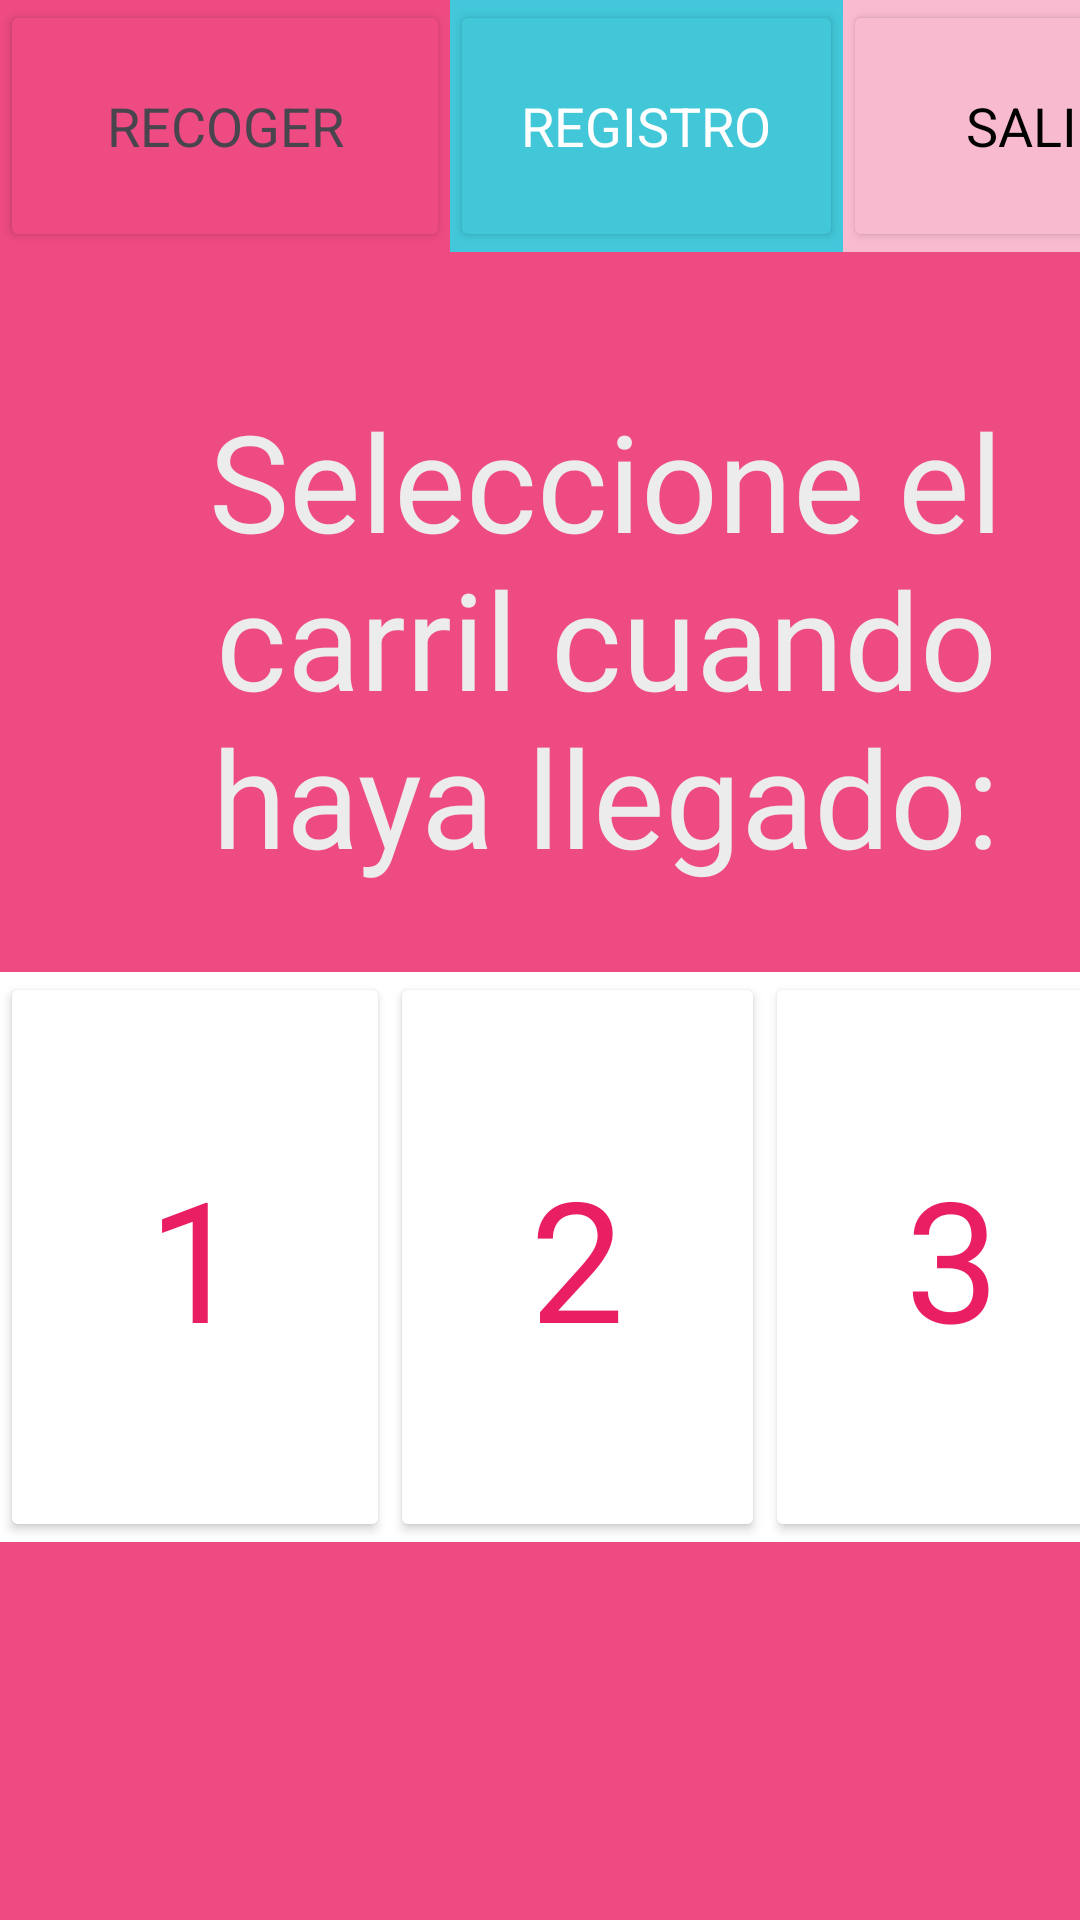

This screen was rendered from an Android layout file. Write that file and the resources it references.
<!-- AndroidManifest.xml: application theme Theme.ProyectoEscuela -->
<!-- res/layout/activity_carril.xml -->
<?xml version="1.0" encoding="utf-8"?>
<AbsoluteLayout xmlns:android="http://schemas.android.com/apk/res/android"
    xmlns:app="http://schemas.android.com/apk/res-auto"
    xmlns:tools="http://schemas.android.com/tools"
    android:layout_width="match_parent"
    android:layout_height="match_parent"
    android:background="#EE4B82"
    tools:context=".AlumnoReg">

    <LinearLayout
        android:layout_width="match_parent"
        android:layout_height="84dp"
        android:layout_x="0dp"
        android:layout_y="0dp"
        android:orientation="horizontal">

        <LinearLayout
            android:layout_width="150dp"
            android:layout_height="match_parent"
            android:layout_x="80dp"
            android:layout_y="412dp"
            android:background="#EE4B82"
            android:orientation="horizontal">

            <Button
                android:id="@+id/buttonRegistrar2"
                android:layout_width="match_parent"
                android:layout_height="match_parent"
                android:layout_weight="1"
                android:backgroundTint="#EF4B83"
                android:text="RECOGER"
                android:textAppearance="@style/TextAppearance.AppCompat.Medium" />


        </LinearLayout>

        <LinearLayout
            android:layout_width="131dp"
            android:layout_height="match_parent"
            android:layout_x="80dp"
            android:layout_y="412dp"
            android:background="#42C8DA"
            android:orientation="horizontal">

            <Button
                android:id="@+id/buttonAlumnos"
                android:layout_width="match_parent"
                android:layout_height="match_parent"
                android:layout_weight="1"
                android:backgroundTint="#42C7D9"
                android:text="REGISTRO"
                android:textAppearance="@style/TextAppearance.AppCompat.Medium"
                android:textColor="#FFFFFF" />
        </LinearLayout>

        <LinearLayout
            android:layout_width="130dp"
            android:layout_height="match_parent"
            android:layout_x="80dp"
            android:layout_y="412dp"
            android:background="#F9BBD0"
            android:orientation="horizontal">

            <Button
                android:id="@+id/buttonSalir"
                android:layout_width="match_parent"
                android:layout_height="match_parent"
                android:layout_weight="1"
                android:backgroundTint="#F8BACF"
                android:text="SALIR"
                android:textAppearance="@style/TextAppearance.AppCompat.Medium"
                android:textColor="#000000" />
        </LinearLayout>


    </LinearLayout>

    <LinearLayout
        android:layout_width="match_parent"
        android:layout_height="190dp"
        android:layout_x="0dp"
        android:layout_y="324dp"
        android:orientation="horizontal">

        <Space
            android:layout_width="10dp"
            android:layout_height="match_parent"
            android:layout_weight="1" />

        <LinearLayout
            android:layout_width="130dp"
            android:layout_height="match_parent"
            android:layout_x="80dp"
            android:layout_y="412dp"
            android:background="#FFFFFF"
            android:orientation="horizontal">

            <Button
                android:id="@+id/buttonCarril1"
                android:layout_width="match_parent"
                android:layout_height="match_parent"
                android:layout_weight="1"
                android:backgroundTint="#FFFFFF"
                android:text="1"
                android:textColor="#E91E63"
                android:textAppearance="@style/TextAppearance.AppCompat.Display3" />


        </LinearLayout>

        <Space
            android:layout_width="10dp"
            android:layout_height="match_parent"
            android:layout_weight="1" />

        <LinearLayout
            android:layout_width="125dp"
            android:layout_height="match_parent"
            android:layout_x="80dp"
            android:layout_y="412dp"
            android:background="#FFFFFF"
            android:orientation="horizontal">

            <Button
                android:id="@+id/buttonCarril2"
                android:layout_width="match_parent"
                android:layout_height="match_parent"
                android:layout_weight="1"
                android:backgroundTint="#FFFFFF"
                android:text="2"
                android:textAppearance="@style/TextAppearance.AppCompat.Display3"
                android:textColor="#E91E63" />
        </LinearLayout>

        <Space
            android:layout_width="10dp"
            android:layout_height="match_parent"
            android:layout_weight="1" />

        <LinearLayout
            android:layout_width="125dp"
            android:layout_height="match_parent"
            android:layout_x="80dp"
            android:layout_y="412dp"
            android:background="#FFFFFF"
            android:orientation="horizontal">

            <Button
                android:id="@+id/buttonCarril3"
                android:layout_width="match_parent"
                android:layout_height="match_parent"
                android:layout_weight="1"
                android:backgroundTint="#FFFFFF"
                android:text="3"
                android:textAppearance="@style/TextAppearance.AppCompat.Display3"
                android:textColor="#E91E63" />
        </LinearLayout>

        <Space
            android:layout_width="10dp"
            android:layout_height="match_parent"
            android:layout_weight="1" />


    </LinearLayout>

    <TextView
        android:id="@+id/textView3"
        android:layout_width="340dp"
        android:layout_height="wrap_content"
        android:layout_x="32dp"
        android:layout_y="130dp"
        android:gravity="center"
        android:text="Seleccione el carril cuando haya llegado:"
        android:textAppearance="@style/TextAppearance.AppCompat.Display2"
        android:textColor="#ECECEC" />


</AbsoluteLayout>
<!-- resources referenced by this layout -->
<resources>
  <style name="Theme.ProyectoEscuela" parent="Base.Theme.ProyectoEscuela" />
  <style name="Base.Theme.ProyectoEscuela" parent="Theme.Material3.DayNight.NoActionBar">
          
          
      </style>
</resources>
